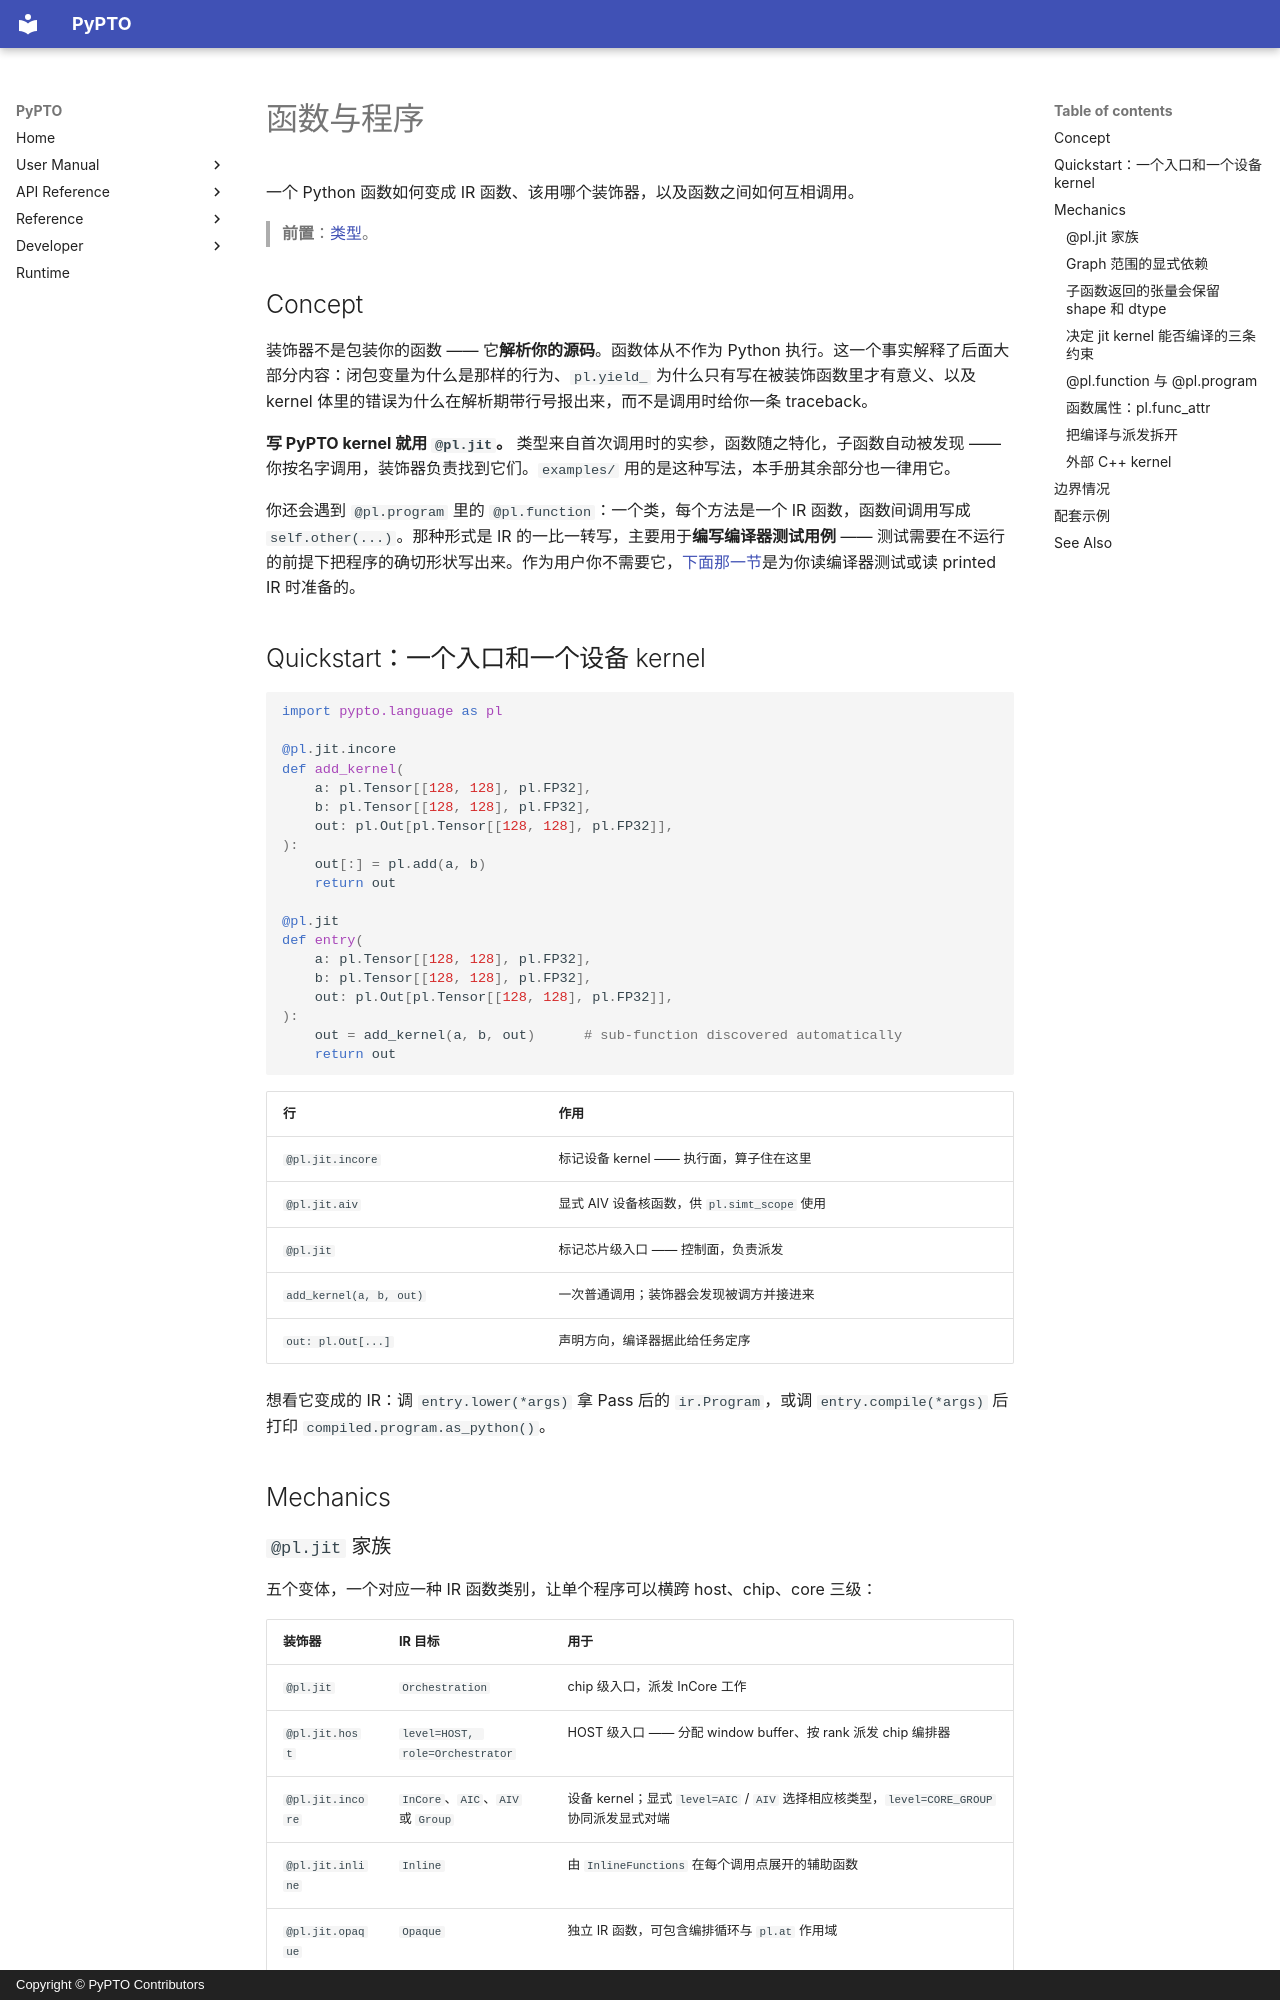

repository: hw-native-sys/pypto · page: zh/user/language/01-functions/index.html · generator: mkdocs · copyright: Copyright © PyPTO Contributors

# 函数与程序

一个 Python 函数如何变成 IR 函数、该用哪个装饰器，以及函数之间如何互相调用。

> **前置**：[类型](00-types.md)。

## Concept

装饰器不是包装你的函数 —— 它**解析你的源码**。函数体从不作为 Python 执行。这一个事实解释了后面大部分内容：闭包变量为什么是那样的行为、`pl.yield_` 为什么只有写在被装饰函数里才有意义、以及 kernel 体里的错误为什么在解析期带行号报出来，而不是调用时给你一条 traceback。

**写 PyPTO kernel 就用 `@pl.jit`。** 类型来自首次调用时的实参，函数随之特化，子函数自动被发现 —— 你按名字调用，装饰器负责找到它们。`examples/` 用的是这种写法，本手册其余部分也一律用它。

你还会遇到 `@pl.program` 里的 `@pl.function`：一个类，每个方法是一个 IR 函数，函数间调用写成 `self.other(...)`。那种形式是 IR 的一比一转写，主要用于**编写编译器测试用例** —— 测试需要在不运行的前提下把程序的确切形状写出来。作为用户你不需要它，[下面那一节](#plfunction-与-plprogram)是为你读编译器测试或读 printed IR 时准备的。

## Quickstart：一个入口和一个设备 kernel

```python
import pypto.language as pl

@pl.jit.incore
def add_kernel(
    a: pl.Tensor[[128, 128], pl.FP32],
    b: pl.Tensor[[128, 128], pl.FP32],
    out: pl.Out[pl.Tensor[[128, 128], pl.FP32]],
):
    out[:] = pl.add(a, b)
    return out

@pl.jit
def entry(
    a: pl.Tensor[[128, 128], pl.FP32],
    b: pl.Tensor[[128, 128], pl.FP32],
    out: pl.Out[pl.Tensor[[128, 128], pl.FP32]],
):
    out = add_kernel(a, b, out)      # sub-function discovered automatically
    return out
```

| 行 | 作用 |
| -- | ---- |
| `@pl.jit.incore` | 标记设备 kernel —— 执行面，算子住在这里 |
| `@pl.jit.aiv` | 显式 AIV 设备核函数，供 `pl.simt_scope` 使用 |
| `@pl.jit` | 标记芯片级入口 —— 控制面，负责派发 |
| `add_kernel(a, b, out)` | 一次普通调用；装饰器会发现被调方并接进来 |
| `out: pl.Out[...]` | 声明方向，编译器据此给任务定序 |

想看它变成的 IR：调 `entry.lower(*args)` 拿 Pass 后的 `ir.Program`，或调 `entry.compile(*args)` 后打印 `compiled.program.as_python()`。

## Mechanics
